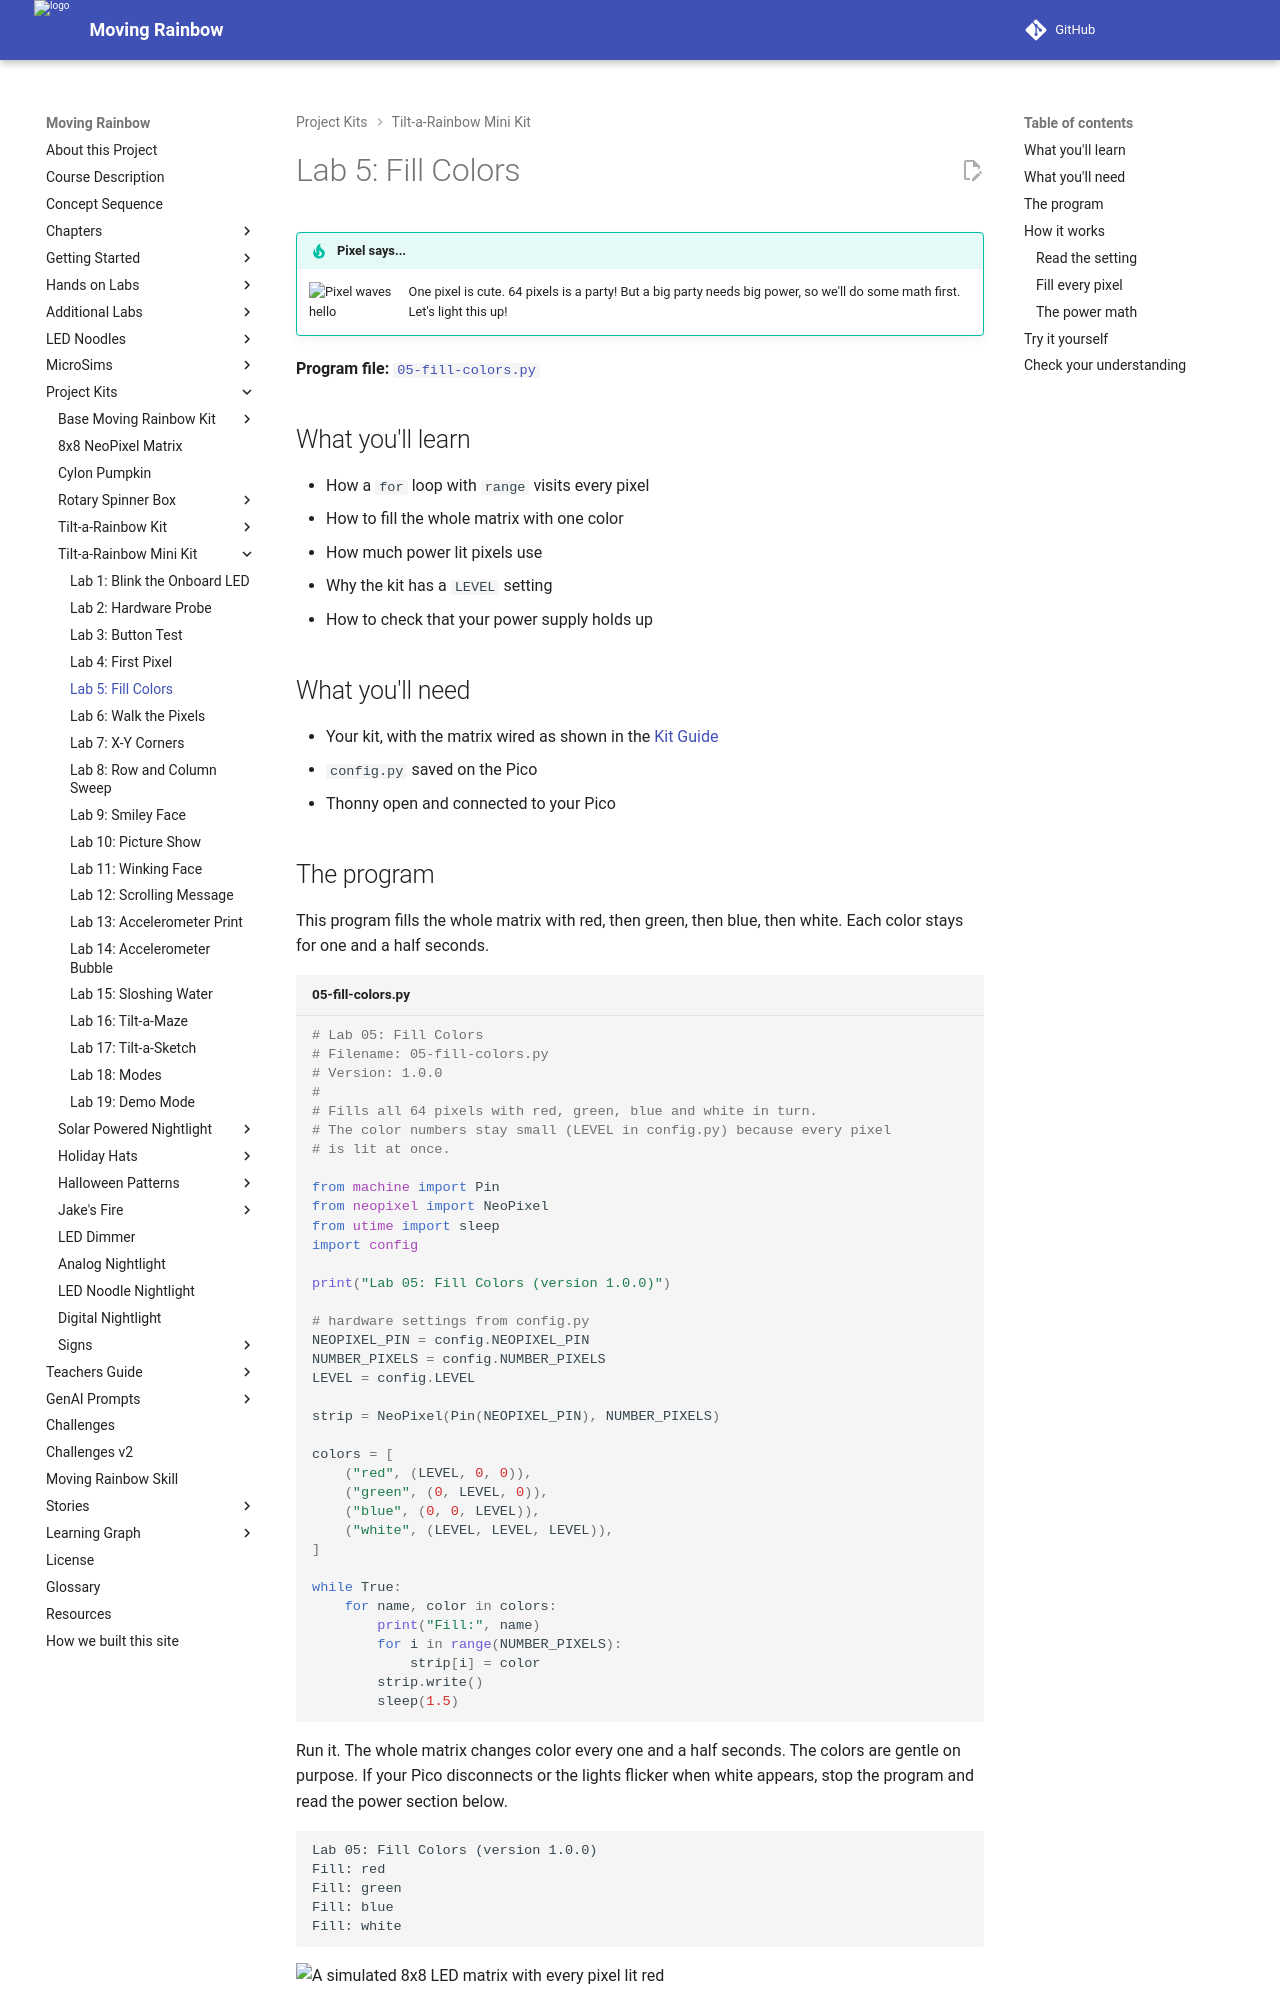

repository: dmccreary/moving-rainbow · page: kits/8x8-matrix-accel/05-fill-colors/index.html · generator: mkdocs

# Lab 5: Fill Colors

!!! tip "Pixel says..."
    <img src="../../../img/mascot/welcome.png" class="mascot-admonition-img" alt="Pixel waves hello">
    One pixel is cute. 64 pixels is a party! But a big party needs big power, so we'll do some math first.
    Let's light this up!

**Program file:** [`05-fill-colors.py`](https://github.com/dmccreary/moving-rainbow/blob/master/src/kits/8x8-matrix-accel/05-fill-colors.py)

## What you'll learn

- How a `for` loop with `range` visits every pixel
- How to fill the whole matrix with one color
- How much power lit pixels use
- Why the kit has a `LEVEL` setting
- How to check that your power supply holds up

## What you'll need

- Your kit, with the matrix wired as shown in the [Kit Guide](index.md)
- `config.py` saved on the Pico
- Thonny open and connected to your Pico

## The program

This program fills the whole matrix with red, then green, then blue, then white. Each color stays for one and a half seconds.

```python title="05-fill-colors.py"
--8<-- "src/kits/8x8-matrix-accel/05-fill-colors.py"
```

Run it. The whole matrix changes color every one and a half seconds. The colors are gentle on purpose. If your Pico disconnects or the lights flicker when white appears, stop the program and read the power section below.

```text
Lab 05: Fill Colors (version 1.0.0)
Fill: red
Fill: green
Fill: blue
Fill: white
```

![A simulated 8x8 LED matrix with every pixel lit red](./img/fill-red.png){ width="320" }

*This picture was drawn by a computer simulator, so your real matrix may look a little different.*

## How it works

### Read the setting

```python
LEVEL = config.LEVEL
```

`config.LEVEL` is a number in your `config.py` file. In this kit it is 20. All four colors use `LEVEL` as their biggest number, like `(LEVEL, 0, 0)` for red. If you change `LEVEL` in `config.py`, every color follows.

### Fill every pixel

```python
for i in range(NUMBER_PIXELS):
    strip[i] = color
strip.write()
```

`range(NUMBER_PIXELS)` counts from 0 up to 63. That is 64 numbers, because the last number is not included. The loop sets every pixel to the same color. Then one `strip.write()` sends all the colors at once.
